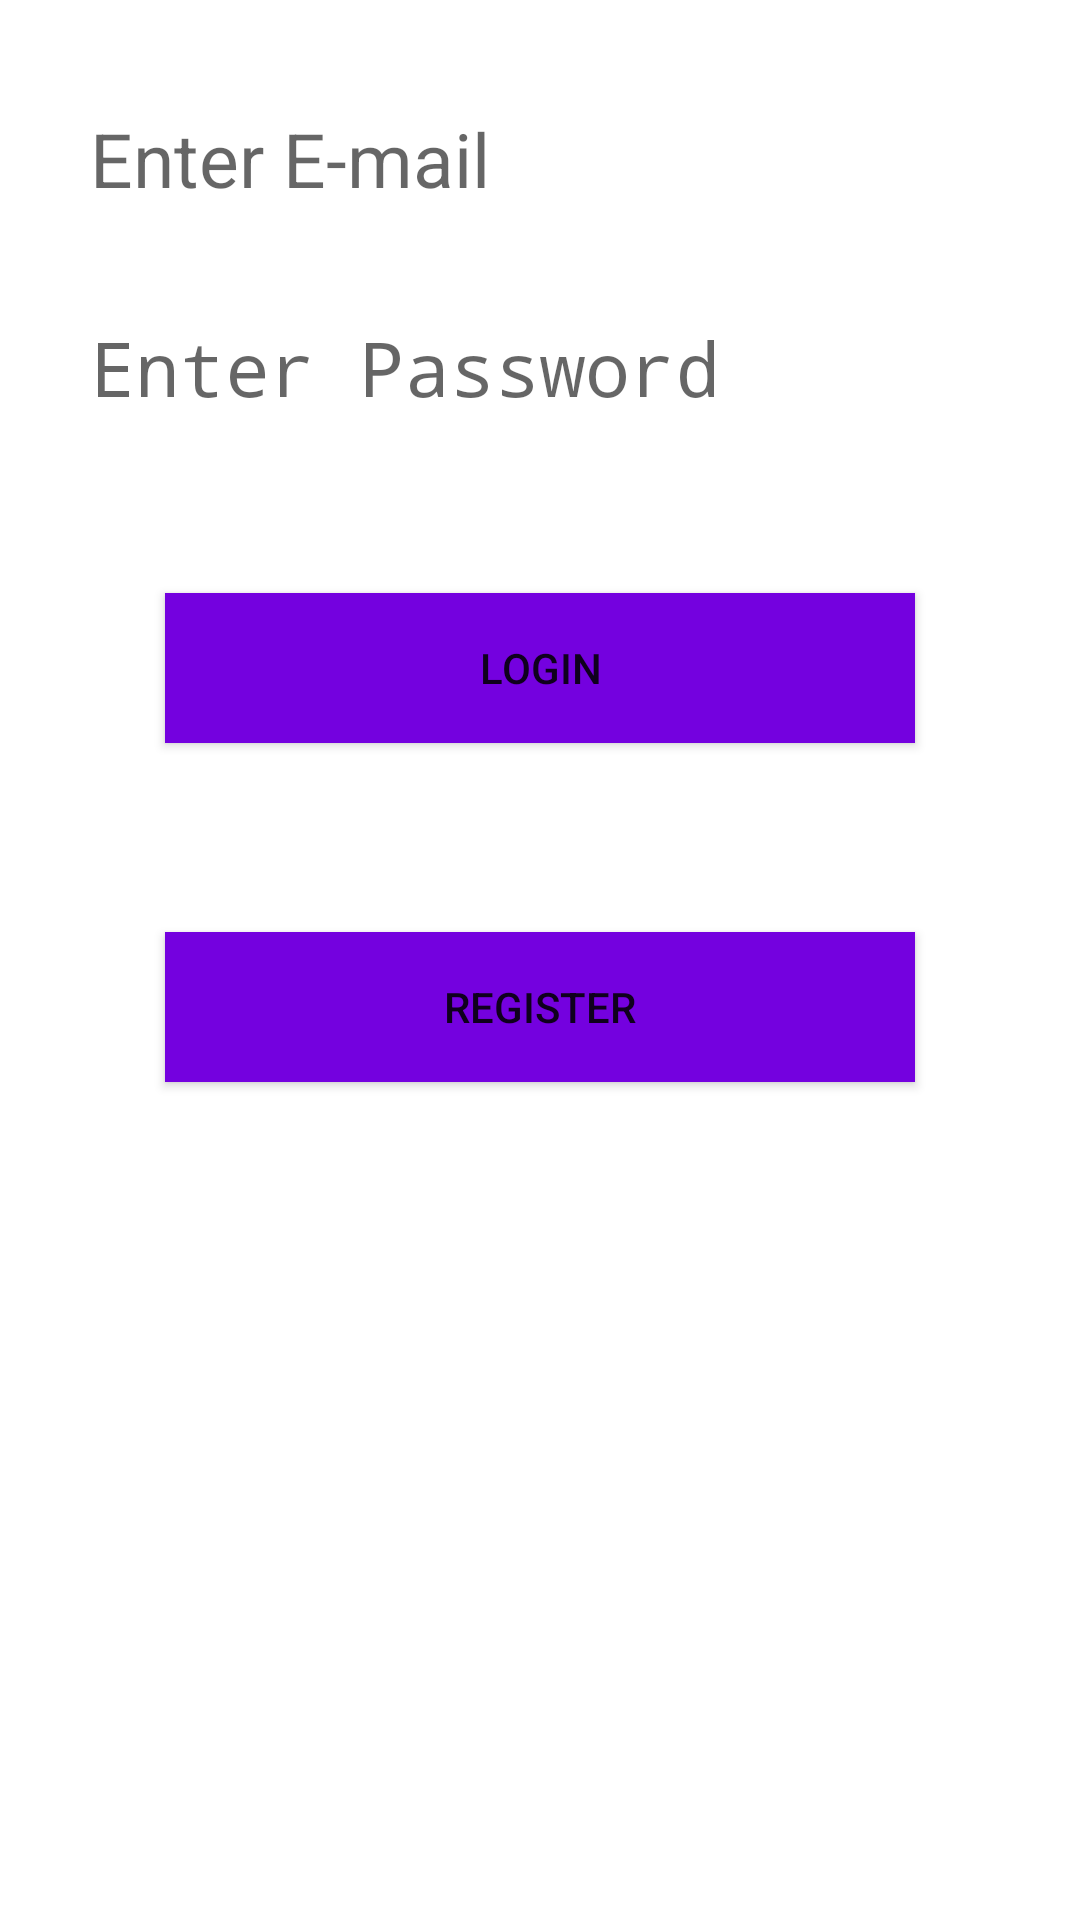

This screen was rendered from an Android layout file. Write that file and the resources it references.
<!-- AndroidManifest.xml: application theme CustomActionBarTheme -->
<!-- res/layout/login.xml -->
<RelativeLayout xmlns:android="http://schemas.android.com/apk/res/android"
    xmlns:tools="http://schemas.android.com/tools" android:layout_width="fill_parent"
    android:layout_height="match_parent"
    android:theme="@style/AppTheme"


    android:paddingBottom="@dimen/activity_vertical_margin" tools:context=".Login"
    android:background="#FFF"
    android:orientation="vertical"
    >



    <ImageView
        android:layout_width="fill_parent"
        android:layout_height="wrap_content"
        android:id="@+id/imageView"


        android:adjustViewBounds="true"
        android:layout_alignParentTop="true"
        android:layout_alignParentLeft="true"
        android:layout_alignParentStart="true"
        android:layout_marginTop="36dp" />


    <EditText
        android:layout_width="wrap_content"
        android:layout_height="wrap_content"
        android:inputType="textEmailAddress"
        android:ems="10"
        android:id="@+id/loginEmail"
        android:background="#FFF"
        android:textSize="25sp"
        android:width="300dp"
        android:hint="Enter E-mail"
        android:capitalize="none"
        android:textColor="#006699"
        android:layout_below="@+id/imageView"
        android:layout_centerHorizontal="true" />


    <EditText
        android:layout_width="wrap_content"
        android:layout_height="wrap_content"
        android:inputType="textPassword"
        android:ems="10"
        android:id="@+id/loginPassword"
        android:background="#FFF"
        android:textSize="25sp"
        android:width="300dp"
        android:hint="Enter Password"
        android:layout_gravity="center_horizontal"
        android:textColor="#006699"
        android:layout_marginTop="36dp"
        android:layout_below="@+id/loginEmail"
        android:layout_alignLeft="@+id/loginEmail"
        android:layout_alignStart="@+id/loginEmail" />

    <TextView
        android:layout_width="250dp"
        android:layout_height="wrap_content"
        android:textAppearance="?android:attr/textAppearanceMedium"
        android:id="@+id/login_error"
        android:textColor="#FF0000"
        android:elegantTextHeight="false"
        android:layout_below="@+id/loginPassword"
        android:layout_centerHorizontal="true" />

    <Button
        android:layout_width="250dp"
        android:layout_height="50dp"
        android:text="Login"
        android:id="@+id/btnLogin"
        android:background="#7401DF"

        android:layout_gravity="center_horizontal"
        android:layout_marginTop="34dp"
        android:layout_below="@+id/login_error"
        android:layout_alignLeft="@+id/login_error"
        android:layout_alignStart="@+id/login_error" />

    <Button
        android:layout_width="250dp"
        android:layout_height="50dp"
        android:text="Register"
        android:id="@+id/btnLinkToRegisterScreen"
        android:background="#7401DF"
        android:layout_below="@+id/btnLogin"
        android:layout_alignLeft="@+id/btnLogin"
        android:layout_alignStart="@+id/btnLogin"
        android:layout_marginTop="63dp" />

</RelativeLayout>
<!-- resources referenced by this layout -->
<resources>
  <style name="CustomActionBarTheme" parent="@android:style/Theme.Holo.Light.DarkActionBar">
          <item name="android:actionBarStyle">@style/MyActionBar</item>
  
  
      </style>
  <style name="MyActionBar" parent="@android:style/Widget.Holo.Light.ActionBar.Solid.Inverse">
          <item name="android:background">#006699   </item>
  
          <item name="android:layout_height">?android:attr/actionBarSize</item>
  
  
      </style>
</resources>
